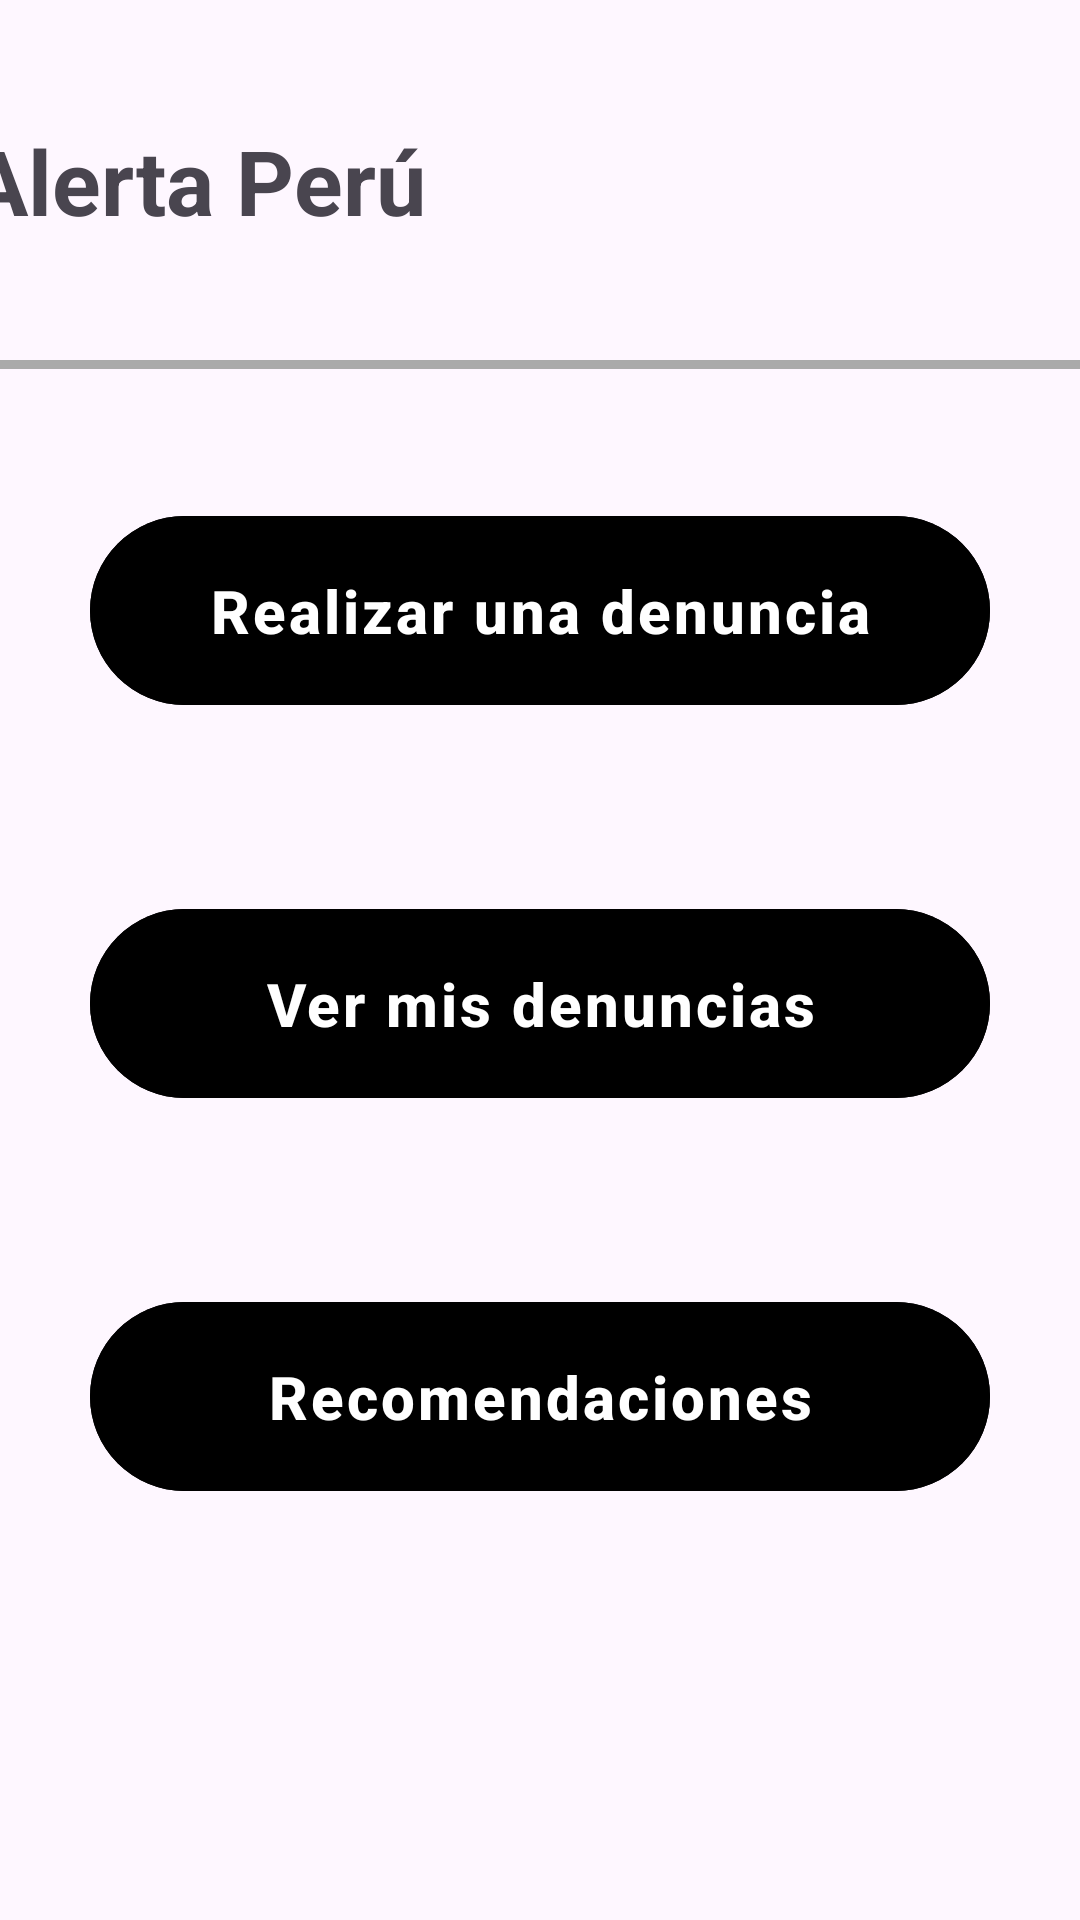

Produce the Android XML layout that renders to this screen, including the resource entries it uses.
<!-- AndroidManifest.xml: application theme Theme.Alertaperu -->
<!-- res/layout/fragment_alerta_peru.xml -->
<?xml version="1.0" encoding="utf-8"?>
<androidx.constraintlayout.widget.ConstraintLayout xmlns:android="http://schemas.android.com/apk/res/android"
    xmlns:app="http://schemas.android.com/apk/res-auto"
    xmlns:tools="http://schemas.android.com/tools"
    android:layout_width="match_parent"
    android:layout_height="match_parent"
    tools:context=".fragments.AlertaPeruFragment">


    <TextView
        android:id="@+id/tvTitulo"
        android:layout_width="298dp"
        android:layout_height="50dp"
        android:layout_marginTop="40dp"
        android:text="@string/alerta_peru"
        android:textSize="30sp"
        android:textStyle="bold"
        app:layout_constraintEnd_toStartOf="@+id/btn_perfil"
        app:layout_constraintStart_toStartOf="parent"
        app:layout_constraintTop_toTopOf="parent" />


    <ImageButton
        android:id="@+id/btn_perfil"
        android:layout_width="68dp"
        android:layout_height="50dp"
        android:layout_marginTop="40dp"
        android:layout_marginEnd="16dp"
        app:layout_constraintEnd_toEndOf="parent"
        app:layout_constraintTop_toTopOf="parent"
        android:background="@drawable/ic_usuario"/>

    <View
        android:id="@+id/view"
        android:layout_width="0dp"
        android:layout_height="3dp"
        android:layout_marginTop="120dp"
        android:background="@android:color/darker_gray"
        app:layout_constraintEnd_toEndOf="parent"
        app:layout_constraintHorizontal_bias="0.0"
        app:layout_constraintStart_toStartOf="parent"
        app:layout_constraintTop_toTopOf="parent" />

    <androidx.appcompat.widget.LinearLayoutCompat
        android:id="@+id/ly_realizarDenuncia"
        android:layout_width="match_parent"
        android:layout_height="wrap_content"
        android:layout_marginStart="30dp"
        android:layout_marginTop="45dp"
        android:layout_marginEnd="30dp"
        android:orientation="vertical"
        app:layout_constraintEnd_toEndOf="parent"
        app:layout_constraintStart_toStartOf="parent"
        app:layout_constraintTop_toBottomOf="@id/view">

        <com.google.android.material.button.MaterialButton
            android:id="@+id/btnRealizarDenuncia"
            android:layout_width="match_parent"
            android:layout_height="wrap_content"
            android:backgroundTint="@color/black"
            android:letterSpacing=".05"
            android:padding="18dp"
            android:text="Realizar una denuncia"
            android:textAllCaps="false"
            android:textSize="20sp"
            android:textStyle="bold" />
    </androidx.appcompat.widget.LinearLayoutCompat>

    <androidx.appcompat.widget.LinearLayoutCompat
        android:id="@+id/ly_verDenuncias"
        android:layout_width="match_parent"
        android:layout_height="wrap_content"
        android:layout_marginStart="30dp"
        android:layout_marginTop="60dp"
        android:layout_marginEnd="30dp"
        android:orientation="vertical"
        app:layout_constraintEnd_toEndOf="parent"
        app:layout_constraintStart_toStartOf="parent"
        app:layout_constraintTop_toBottomOf="@+id/ly_realizarDenuncia">

        <com.google.android.material.button.MaterialButton
            android:id="@+id/btnVermisDenuncias"
            android:layout_width="match_parent"
            android:layout_height="wrap_content"
            android:backgroundTint="@color/black"
            android:letterSpacing=".05"
            android:padding="18dp"
            android:text="Ver mis denuncias"
            android:textAllCaps="false"
            android:textSize="20sp"
            android:textStyle="bold" />
    </androidx.appcompat.widget.LinearLayoutCompat>

    <androidx.appcompat.widget.LinearLayoutCompat
        android:id="@+id/lyRecomendaciones"
        android:layout_width="match_parent"
        android:layout_height="wrap_content"
        android:layout_marginStart="30dp"
        android:layout_marginTop="60dp"
        android:layout_marginEnd="30dp"
        android:orientation="vertical"
        app:layout_constraintEnd_toEndOf="parent"
        app:layout_constraintStart_toStartOf="parent"
        app:layout_constraintTop_toBottomOf="@+id/ly_verDenuncias">

        <com.google.android.material.button.MaterialButton
            android:layout_width="match_parent"
            android:layout_height="wrap_content"
            android:backgroundTint="@color/black"
            android:letterSpacing=".05"
            android:padding="18dp"
            android:text="Recomendaciones"
            android:textAllCaps="false"
            android:textSize="20sp"
            android:textStyle="bold" />
    </androidx.appcompat.widget.LinearLayoutCompat>


</androidx.constraintlayout.widget.ConstraintLayout>
<!-- resources referenced by this layout -->
<resources>
  <color name="black">#FF000000</color>
  <string name="alerta_peru">Alerta Perú</string>
  <style name="Theme.Alertaperu" parent="Base.Theme.Alertaperu" />
  <style name="Base.Theme.Alertaperu" parent="Theme.Material3.DayNight.NoActionBar">
          
          
      </style>
</resources>
